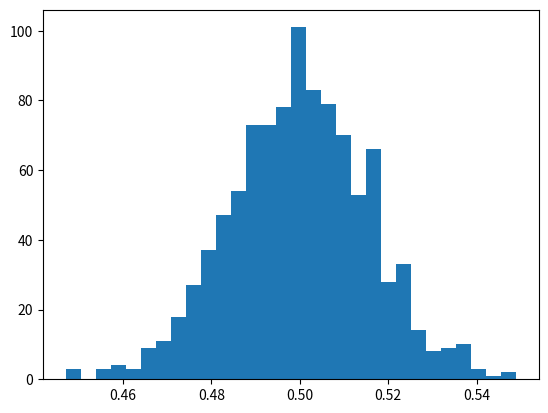

Python code for this plot:
from __future__ import division
from math import sqrt
import random
import matplotlib.pyplot as plt

def mean(data):
	return sum(data) / len(data)
	
def median(data):
    sdata = sorted(data)
    return sdata[(len(data) - 1) / 2]

def mode(data):
    count = 0
    for i in range(len(data)):
        if data.count(data[i]) > count:
            number = data[i]
            count = data.count(data[i])
    return number

def variance(data):
    ndata = []
    for i in range(len(data)):
        ndata.append((data[i]-mean(data))**2)
    return 1.0 / len(data) * sum(ndata)

def stddev(data):
    return sqrt(variance(data))

def flip(N):
    flips = []
    for i in range(N):
        flips.append(random.random()>0.5)
    return flips

def flip1(N):
    return [random.random() > 0.5 for i in range(N) ]  

def sample(N):
    return [mean(flip1(N)) for i in range(N)] 

outcomes = sample(1000)
plt.hist(outcomes, bins = 30)

plt.show()
